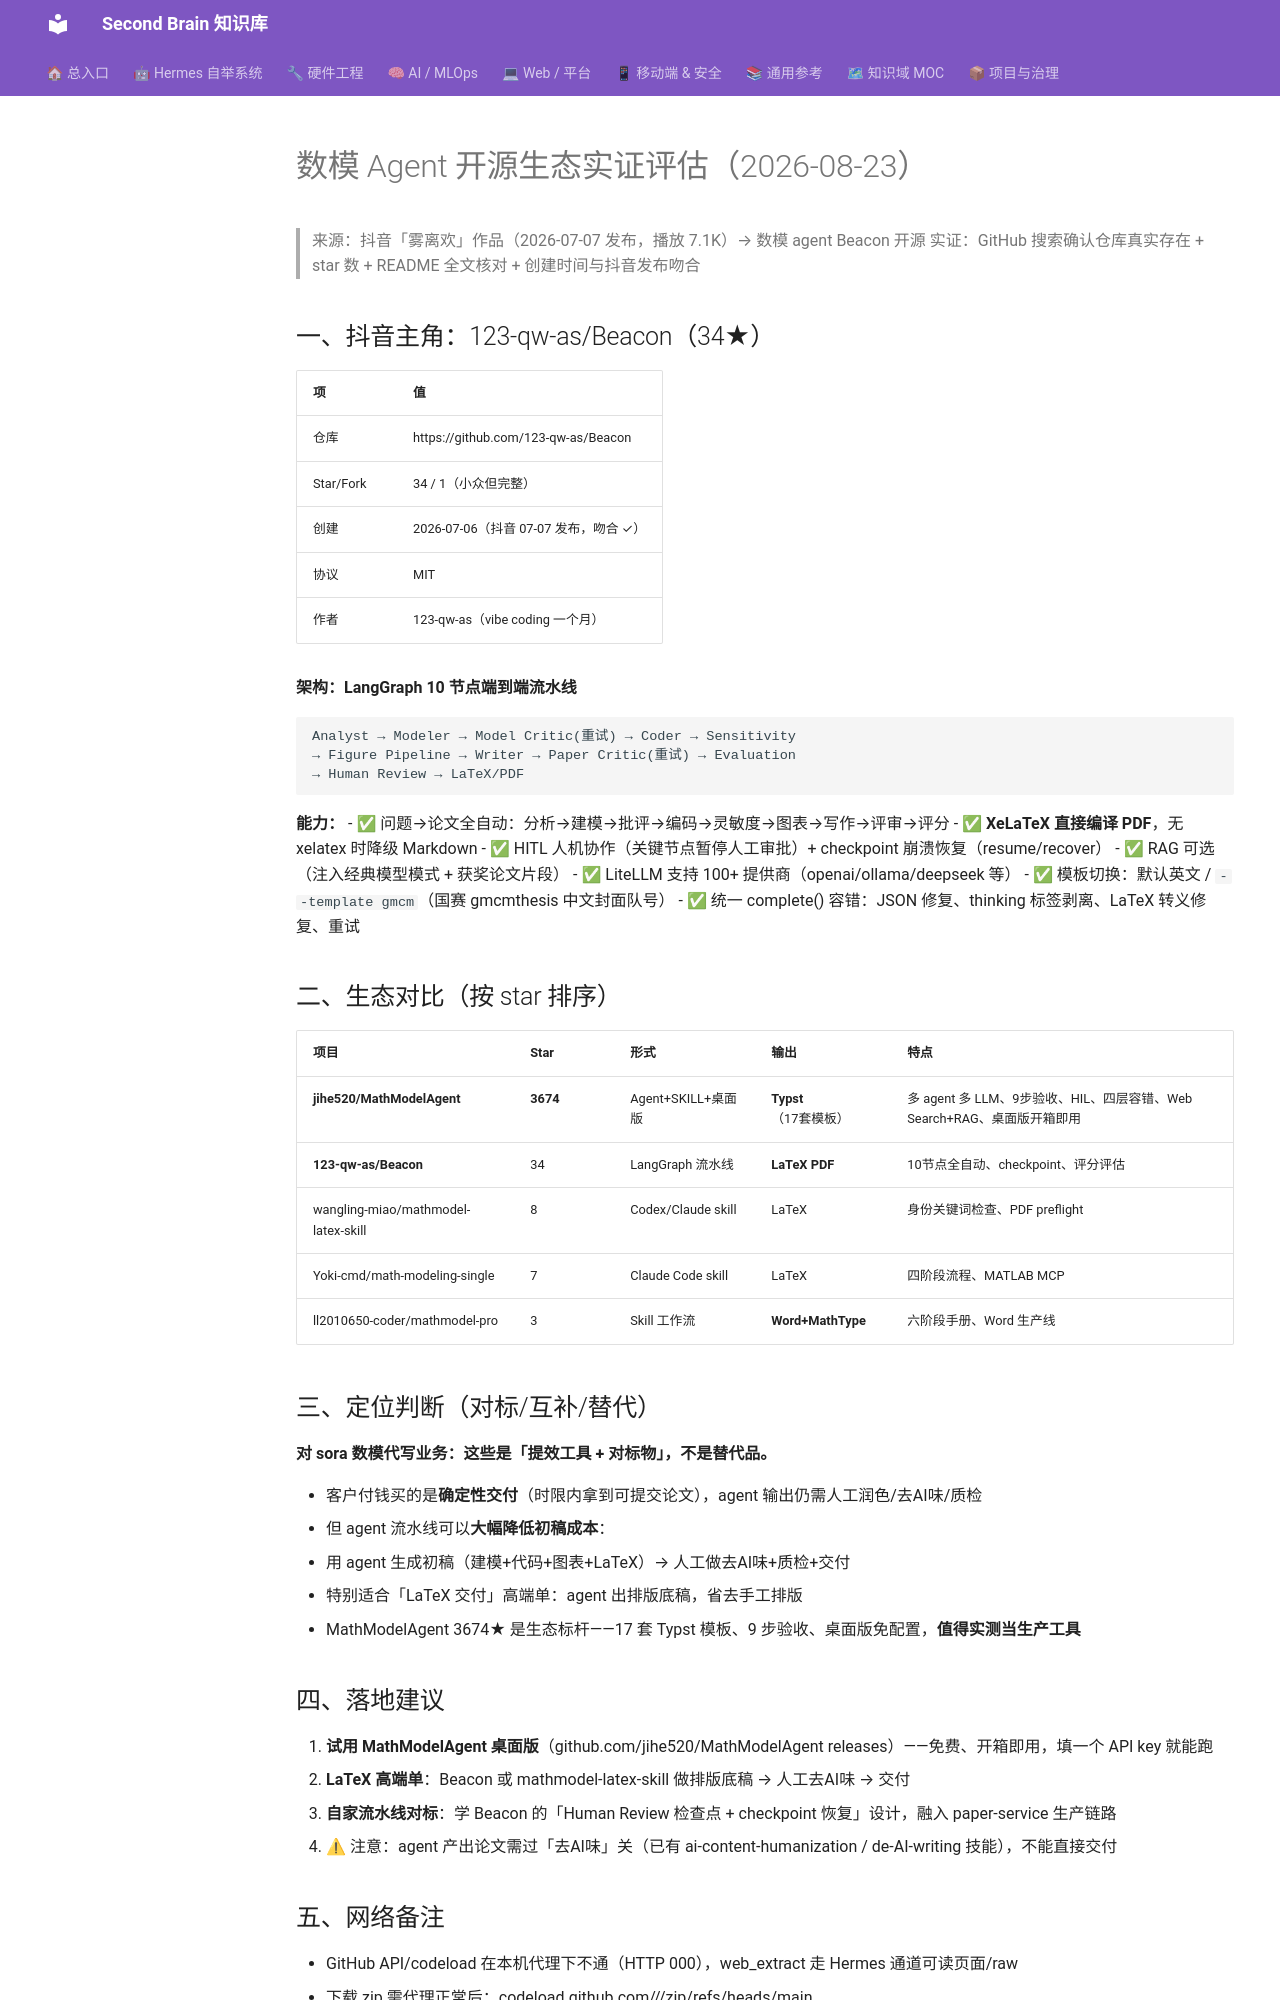

repository: mo9652962-ai/second-brain · page: kb/knowledge/Productivity/数模Agent开源生态-Beacon与MathModelAgent-实证评估-2026-08-23/index.html · generator: mkdocs

---
title: "数模 Agent 开源生态实证评估（2026-08-23）"
type: note
domain: Productivity
status: active
tags: [knowledge/productivity]
source: null
date: 2026-08-23
---
# 数模 Agent 开源生态实证评估（2026-08-23）

> 来源：抖音「雾离欢」作品（2026-07-07 发布，播放 7.1K）→ 数模 agent Beacon 开源
> 实证：GitHub 搜索确认仓库真实存在 + star 数 + README 全文核对 + 创建时间与抖音发布吻合

## 一、抖音主角：123-qw-as/Beacon（34★）

| 项 | 值 |
|:---|:---|
| 仓库 | https://github.com/123-qw-as/Beacon |
| Star/Fork | 34 / 1（小众但完整） |
| 创建 | 2026-07-06（抖音 07-07 发布，吻合 ✓） |
| 协议 | MIT |
| 作者 | 123-qw-as（vibe coding 一个月） |

**架构：LangGraph 10 节点端到端流水线**
```
Analyst → Modeler → Model Critic(重试) → Coder → Sensitivity
→ Figure Pipeline → Writer → Paper Critic(重试) → Evaluation
→ Human Review → LaTeX/PDF
```

**能力：**
- ✅ 问题→论文全自动：分析→建模→批评→编码→灵敏度→图表→写作→评审→评分
- ✅ **XeLaTeX 直接编译 PDF**，无 xelatex 时降级 Markdown
- ✅ HITL 人机协作（关键节点暂停人工审批）+ checkpoint 崩溃恢复（resume/recover）
- ✅ RAG 可选（注入经典模型模式 + 获奖论文片段）
- ✅ LiteLLM 支持 100+ 提供商（openai/ollama/deepseek 等）
- ✅ 模板切换：默认英文 / `--template gmcm`（国赛 gmcmthesis 中文封面队号）
- ✅ 统一 complete() 容错：JSON 修复、thinking 标签剥离、LaTeX 转义修复、重试

## 二、生态对比（按 star 排序）

| 项目 | Star | 形式 | 输出 | 特点 |
|:---|:---|:---|:---|:---|
| **jihe520/MathModelAgent** | **3674** | Agent+SKILL+桌面版 | **Typst**（17套模板） | 多 agent 多 LLM、9步验收、HIL、四层容错、Web Search+RAG、桌面版开箱即用 |
| **123-qw-as/Beacon** | 34 | LangGraph 流水线 | **LaTeX PDF** | 10节点全自动、checkpoint、评分评估 |
| wangling-miao/mathmodel-latex-skill | 8 | Codex/Claude skill | LaTeX | 身份关键词检查、PDF preflight |
| Yoki-cmd/math-modeling-single | 7 | Claude Code skill | LaTeX | 四阶段流程、MATLAB MCP |
| ll2010650-coder/mathmodel-pro | 3 | Skill 工作流 | **Word+MathType** | 六阶段手册、Word 生产线 |

## 三、定位判断（对标/互补/替代）

**对 sora 数模代写业务：这些是「提效工具 + 对标物」，不是替代品。**

- 客户付钱买的是**确定性交付**（时限内拿到可提交论文），agent 输出仍需人工润色/去AI味/质检
- 但 agent 流水线可以**大幅降低初稿成本**：
  - 用 agent 生成初稿（建模+代码+图表+LaTeX）→ 人工做去AI味+质检+交付
  - 特别适合「LaTeX 交付」高端单：agent 出排版底稿，省去手工排版
- MathModelAgent 3674★ 是生态标杆——17 套 Typst 模板、9 步验收、桌面版免配置，**值得实测当生产工具**

## 四、落地建议

1. **试用 MathModelAgent 桌面版**（github.com/jihe520/MathModelAgent releases）——免费、开箱即用，填一个 API key 就能跑
2. **LaTeX 高端单**：Beacon 或 mathmodel-latex-skill 做排版底稿 → 人工去AI味 → 交付
3. **自家流水线对标**：学 Beacon 的「Human Review 检查点 + checkpoint 恢复」设计，融入 paper-service 生产链路
4. ⚠ 注意：agent 产出论文需过「去AI味」关（已有 ai-content-humanization / de-AI-writing 技能），不能直接交付
